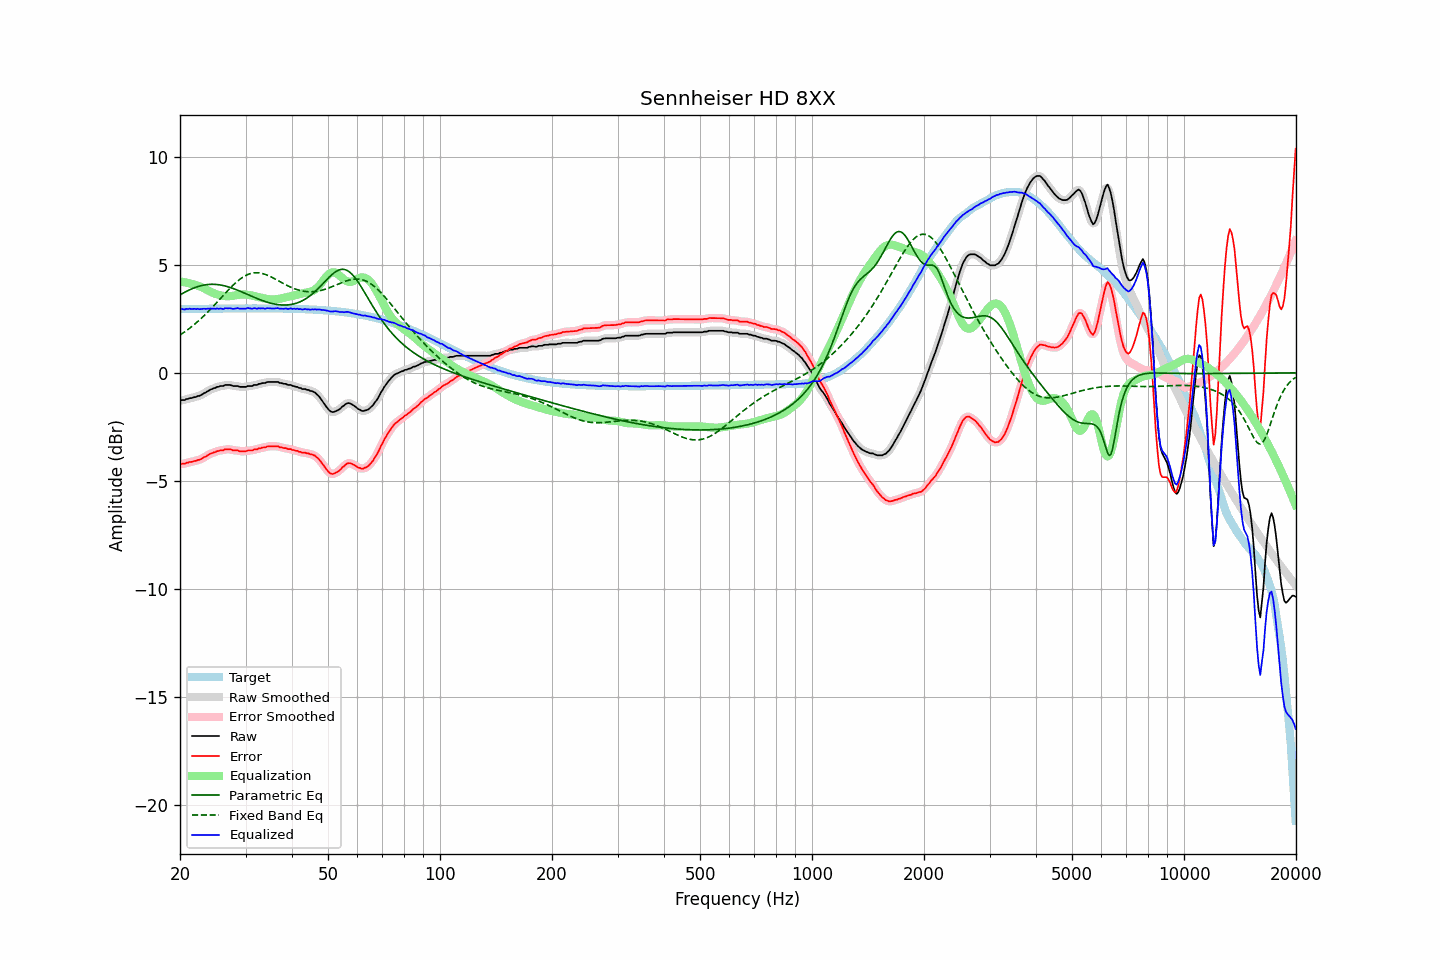

Values plotted in this chart, from the file beside it:
frequency, raw, error, smoothed, error_smoothed, equalization, parametric_eq, fixed_band_eq, equalized_raw, equalized_smoothed, target
20.00, -1.29, -4.24, -1.28, -4.23, 4.23, 3.61, 1.75, 2.94, 2.95, 2.95
20.20, -1.26, -4.21, -1.27, -4.22, 4.22, 3.65, 1.80, 2.96, 2.95, 2.95
20.40, -1.26, -4.21, -1.26, -4.21, 4.21, 3.69, 1.85, 2.95, 2.95, 2.95
20.61, -1.26, -4.21, -1.24, -4.20, 4.19, 3.73, 1.90, 2.93, 2.95, 2.95
20.81, -1.21, -4.16, -1.22, -4.18, 4.18, 3.77, 1.96, 2.97, 2.95, 2.95
21.02, -1.21, -4.16, -1.20, -4.16, 4.16, 3.81, 2.01, 2.95, 2.96, 2.95
21.23, -1.17, -4.13, -1.18, -4.14, 4.14, 3.85, 2.07, 2.97, 2.96, 2.96
21.44, -1.17, -4.13, -1.16, -4.12, 4.13, 3.88, 2.12, 2.96, 2.96, 2.96
21.66, -1.15, -4.11, -1.15, -4.11, 4.11, 3.91, 2.18, 2.96, 2.96, 2.96
21.87, -1.12, -4.08, -1.13, -4.09, 4.09, 3.94, 2.25, 2.97, 2.96, 2.96
22.09, -1.12, -4.08, -1.11, -4.07, 4.07, 3.97, 2.31, 2.95, 2.96, 2.96
22.31, -1.07, -4.03, -1.09, -4.05, 4.04, 3.99, 2.37, 2.97, 2.96, 2.96
22.54, -1.07, -4.03, -1.06, -4.02, 4.02, 4.02, 2.44, 2.95, 2.95, 2.96
22.76, -1.03, -3.99, -1.03, -3.99, 3.98, 4.04, 2.51, 2.95, 2.96, 2.96
22.99, -0.99, -3.95, -0.99, -3.96, 3.95, 4.05, 2.58, 2.96, 2.96, 2.96
23.22, -0.94, -3.91, -0.95, -3.91, 3.91, 4.07, 2.65, 2.97, 2.96, 2.97
23.45, -0.91, -3.88, -0.90, -3.87, 3.87, 4.08, 2.72, 2.96, 2.97, 2.97
23.69, -0.86, -3.83, -0.86, -3.83, 3.83, 4.09, 2.80, 2.97, 2.97, 2.97
23.92, -0.82, -3.79, -0.82, -3.79, 3.79, 4.10, 2.87, 2.97, 2.97, 2.97
24.16, -0.77, -3.74, -0.78, -3.75, 3.75, 4.10, 2.95, 2.98, 2.98, 2.97
24.40, -0.75, -3.72, -0.75, -3.72, 3.72, 4.10, 3.03, 2.97, 2.97, 2.97
24.65, -0.71, -3.68, -0.71, -3.68, 3.69, 4.10, 3.11, 2.98, 2.97, 2.97
24.89, -0.70, -3.67, -0.69, -3.66, 3.66, 4.10, 3.19, 2.96, 2.97, 2.97
25.14, -0.65, -3.62, -0.66, -3.63, 3.64, 4.09, 3.27, 2.99, 2.97, 2.97
25.39, -0.65, -3.62, -0.64, -3.61, 3.61, 4.08, 3.35, 2.96, 2.98, 2.97
25.65, -0.61, -3.58, -0.62, -3.60, 3.59, 4.07, 3.43, 2.98, 2.97, 2.97
25.91, -0.61, -3.59, -0.61, -3.58, 3.58, 4.06, 3.51, 2.97, 2.97, 2.98
26.16, -0.61, -3.59, -0.59, -3.57, 3.56, 4.04, 3.59, 2.95, 2.97, 2.98
26.43, -0.56, -3.54, -0.58, -3.55, 3.55, 4.02, 3.68, 2.99, 2.98, 2.98
26.69, -0.56, -3.54, -0.56, -3.54, 3.55, 4.00, 3.76, 2.99, 2.99, 2.98
26.96, -0.56, -3.54, -0.55, -3.53, 3.55, 3.98, 3.83, 2.99, 3.00, 2.98
27.23, -0.56, -3.54, -0.57, -3.55, 3.55, 3.96, 3.91, 2.99, 2.98, 2.98
27.50, -0.58, -3.56, -0.58, -3.56, 3.56, 3.94, 3.99, 2.98, 2.98, 2.98
27.77, -0.61, -3.59, -0.60, -3.58, 3.57, 3.91, 4.06, 2.96, 2.97, 2.98
28.05, -0.61, -3.59, -0.61, -3.59, 3.58, 3.88, 4.13, 2.97, 2.98, 2.98
28.33, -0.61, -3.59, -0.61, -3.60, 3.60, 3.85, 4.20, 2.99, 2.98, 2.98
28.62, -0.61, -3.59, -0.62, -3.61, 3.61, 3.82, 4.26, 3.00, 2.99, 2.98
28.90, -0.65, -3.63, -0.64, -3.62, 3.62, 3.79, 4.32, 2.97, 2.98, 2.98
29.19, -0.65, -3.63, -0.65, -3.63, 3.63, 3.76, 4.38, 2.98, 2.98, 2.98
29.48, -0.65, -3.63, -0.66, -3.64, 3.63, 3.73, 4.43, 2.98, 2.97, 2.98
29.78, -0.65, -3.63, -0.65, -3.63, 3.63, 3.70, 4.47, 2.98, 2.98, 2.98
30.08, -0.65, -3.63, -0.64, -3.62, 3.62, 3.66, 4.51, 2.97, 2.99, 2.98
30.38, -0.61, -3.60, -0.62, -3.61, 3.62, 3.63, 4.55, 3.01, 2.99, 2.98
30.68, -0.61, -3.60, -0.62, -3.60, 3.61, 3.60, 4.58, 3.00, 2.99, 2.99
30.99, -0.61, -3.60, -0.60, -3.59, 3.59, 3.57, 4.60, 2.98, 2.99, 2.99
31.30, -0.61, -3.60, -0.59, -3.58, 3.58, 3.53, 4.62, 2.97, 2.98, 2.99
31.61, -0.56, -3.55, -0.58, -3.57, 3.56, 3.50, 4.63, 3.00, 2.98, 2.99
31.93, -0.56, -3.55, -0.56, -3.55, 3.54, 3.47, 4.64, 2.98, 2.99, 2.99
32.24, -0.56, -3.54, -0.54, -3.53, 3.53, 3.44, 4.64, 2.97, 2.99, 2.99
32.57, -0.51, -3.50, -0.53, -3.51, 3.51, 3.41, 4.63, 3.00, 2.98, 2.99
32.89, -0.51, -3.50, -0.50, -3.49, 3.49, 3.38, 4.62, 2.98, 2.99, 2.99
33.22, -0.48, -3.47, -0.49, -3.47, 3.47, 3.35, 4.60, 2.99, 2.99, 2.99
33.55, -0.47, -3.46, -0.47, -3.46, 3.45, 3.33, 4.58, 2.98, 2.98, 2.99
33.89, -0.47, -3.45, -0.45, -3.44, 3.44, 3.30, 4.56, 2.97, 2.98, 2.99
34.23, -0.43, -3.41, -0.44, -3.42, 3.43, 3.28, 4.53, 2.99, 2.99, 2.98
34.57, -0.42, -3.40, -0.43, -3.41, 3.41, 3.26, 4.50, 2.99, 2.99, 2.98
34.92, -0.42, -3.40, -0.42, -3.40, 3.40, 3.24, 4.47, 2.98, 2.99, 2.98
35.27, -0.42, -3.40, -0.42, -3.40, 3.40, 3.22, 4.43, 2.98, 2.98, 2.98
35.62, -0.42, -3.40, -0.42, -3.40, 3.40, 3.20, 4.39, 2.98, 2.98, 2.98
35.97, -0.42, -3.40, -0.42, -3.40, 3.40, 3.18, 4.35, 2.98, 2.99, 2.98
... 635 more rows
